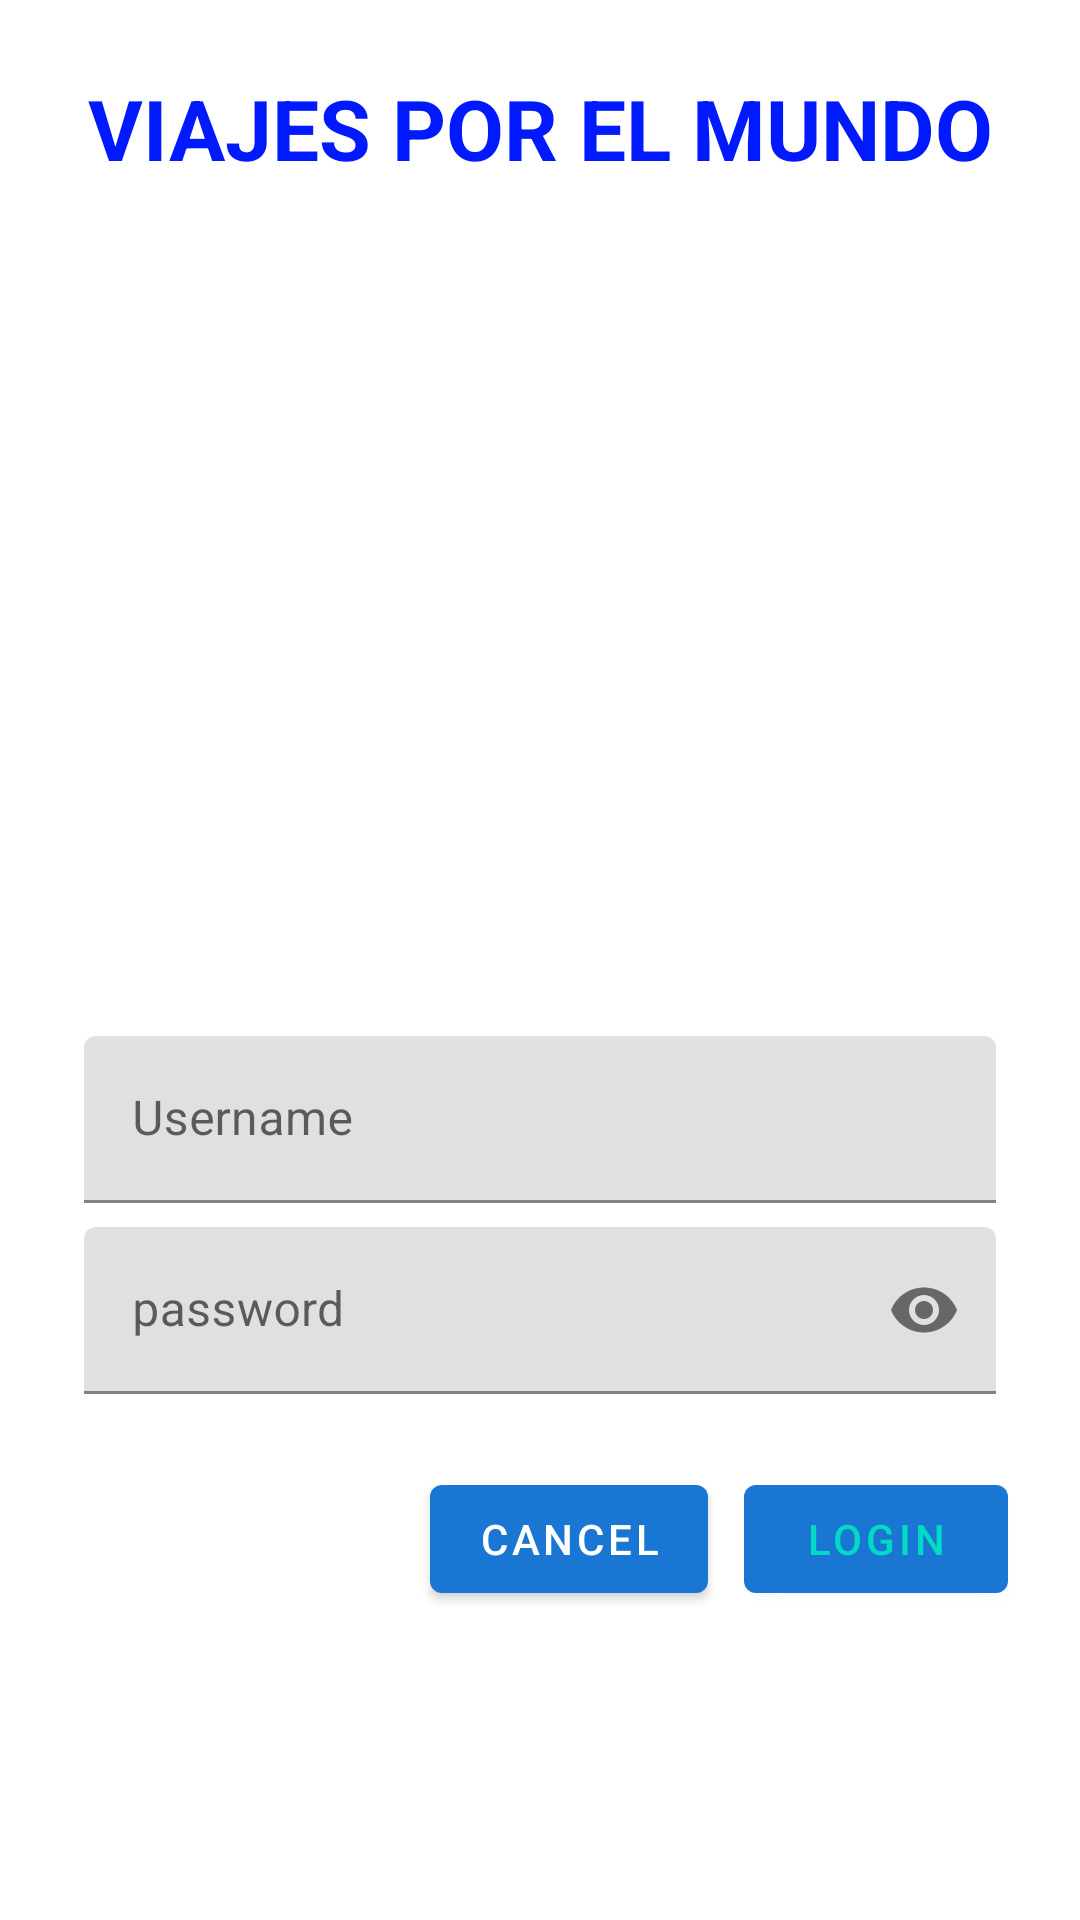

Here is an Android app screen rendered from its layout file. Give the layout XML and the strings, colors and styles it references.
<!-- AndroidManifest.xml: application theme Theme.EvaluacionContinua2 -->
<!-- res/layout/view2.xml -->
<?xml version="1.0" encoding="utf-8"?>
<ScrollView xmlns:android="http://schemas.android.com/apk/res/android"
    xmlns:app="http://schemas.android.com/apk/res-auto"
    xmlns:tools="http://schemas.android.com/tools"
    android:layout_width="match_parent"
    android:layout_height="match_parent"
    android:background="@drawable/travels"
    tools:context=".ViewFragment">
    <LinearLayout
        android:layout_width="match_parent"
        android:layout_height="match_parent"
        android:clipChildren="false"
        android:clipToPadding="false"
        android:orientation="vertical"
        android:padding="24dp"
        android:paddingTop="16dp"
        >
        <TextView
            android:layout_width="match_parent"
            android:layout_height="wrap_content"
            android:layout_gravity="center_horizontal"
            android:textAlignment="center"
            android:textStyle="bold"
            android:textSize="28dp"
            android:textAllCaps="true"
            android:text="@string/loginlayout_title"
            android:textColor="@color/title"
            />
        <ImageView
            android:layout_width="125dp"
            android:layout_height="120dp"
            android:layout_gravity="center_horizontal"
            android:layout_marginTop="0dp"
            android:layout_marginVertical="80dp"
            android:layout_marginBottom="16dp"
            app:srcCompat="@drawable/airplane"
            />
        <com.google.android.material.textfield.TextInputLayout
            android:id="@+id/username_text_input"
            android:layout_width="match_parent"
            android:layout_height="wrap_content"
            android:layout_margin="4dp"
            app:endIconMode="clear_text"
            android:hint="@string/Login_Username"

            >
            <com.google.android.material.textfield.TextInputEditText
                android:id="@+id/username_edit_text"
                android:layout_width="match_parent"
                android:layout_height="wrap_content"
                android:inputType="text"
                android:maxLines="1"
                />
        </com.google.android.material.textfield.TextInputLayout>
        <com.google.android.material.textfield.TextInputLayout
            android:id="@+id/password_text_input"
            android:layout_width="match_parent"
            android:layout_height="wrap_content"
            android:layout_margin="4dp"
            app:endIconMode="password_toggle"
            android:hint="@string/Login_password"
            app:errorEnabled="true"
            >
            <com.google.android.material.textfield.TextInputEditText
                android:id="@+id/password_edit_text"
                android:layout_width="match_parent"
                android:layout_height="wrap_content"
                android:inputType="textPassword"
                android:maxLines="1"
                />
        </com.google.android.material.textfield.TextInputLayout>
        <RelativeLayout
            android:layout_width="match_parent"
            android:layout_height="wrap_content">
            <com.google.android.material.button.MaterialButton
                android:id="@+id/login_button"
                android:layout_width="wrap_content"
                android:layout_height="wrap_content"
                android:layout_alignParentEnd="true"
                android:layout_alignParentRight="true"
                android:text="@string/login_button"
                style="@style/TextAppearance.AppCompat.Widget.Button.Borderless.Colored"
                />
            <com.google.android.material.button.MaterialButton
                android:id="@+id/login_cancel_button"
                android:layout_width="wrap_content"
                android:layout_height="wrap_content"
                android:layout_marginEnd="12dp"
                android:layout_marginRight="12dp"
                android:layout_toStartOf="@+id/login_button"
                android:layout_toLeftOf="@+id/login_button"
                android:text="@string/login_cancel_button"
                />
        </RelativeLayout>
    </LinearLayout>
</ScrollView>
<!-- resources referenced by this layout -->
<resources>
  <color name="title">#0019ff</color>
  <string name="Login_Username">Username</string>
  <string name="Login_password">password</string>
  <string name="login_button">Login</string>
  <string name="login_cancel_button">Cancel</string>
  <string name="loginlayout_title">Viajes por el Mundo</string>
  <style name="Theme.EvaluacionContinua2" parent="Theme.MaterialComponents.DayNight.NoActionBar">
          
          <item name="colorPrimary">@color/blue_500</item>
          <item name="colorPrimaryVariant">@color/purple_700</item>
          <item name="colorOnPrimary">@color/white</item>
          
          <item name="colorSecondary">@color/teal_200</item>
          <item name="colorSecondaryVariant">@color/teal_700</item>
          <item name="colorOnSecondary">@color/black</item>
          
          <item name="android:statusBarColor" tools:targetApi="l">?attr/colorPrimaryVariant</item>
          
      </style>
  <color name="blue_500">#1976d2</color>
  <color name="purple_700">#FF3700B3</color>
  <color name="white">#FFFFFFFF</color>
  <color name="teal_200">#FF03DAC5</color>
  <color name="teal_700">#FF018786</color>
  <color name="black">#FF000000</color>
</resources>
